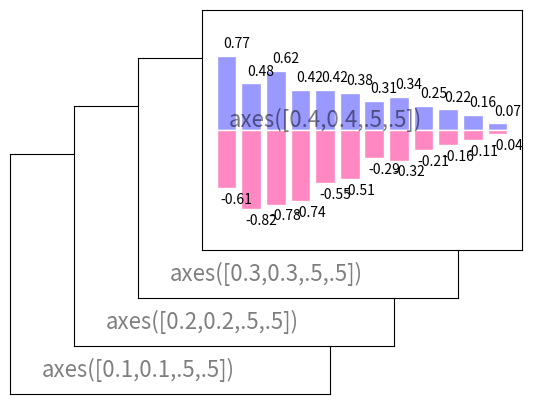

Reproduce this figure in Python.
#導入必要的模組
import numpy as np
import matplotlib.pyplot as plt
from mpl_toolkits.mplot3d import Axes3D


#決定底框
plt.axes([0.1,0.1,.5,.5])
#給定刻度
plt.xticks([]), plt.yticks([])
plt.text(0.1,0.1, 'axes([0.1,0.1,.5,.5])',ha='left',va='center',size=16,alpha=.5)

#決定第二層框
plt.axes([0.2,0.2,.5,.5])
plt.xticks([]), plt.yticks([])
plt.text(0.1,0.1, 'axes([0.2,0.2,.5,.5])',ha='left',va='center',size=16,alpha=.5)

#決定第三層框
plt.axes([0.3,0.3,.5,.5])
plt.xticks([]), plt.yticks([])
plt.text(0.1,0.1, 'axes([0.3,0.3,.5,.5])',ha='left',va='center',size=16,alpha=.5)

#決定第四層框
plt.axes([0.4,0.4,.5,.5])
plt.xticks([]), plt.yticks([])
plt.text(0.1,0.1, 'axes([0.4,0.4,.5,.5])',ha='left',va='center',size=16,alpha=.5)

plt.show()

#配置12 組 Bar
n = 12 
X = np.arange(n)

 #給定數學運算式
Y1 = (1-X/float(n)) * np.random.uniform(0.5,1.0,n)
Y2 = (1-X/float(n)) * np.random.uniform(0.5,1.0,n)

#指定上半部繪製區域, 給定 Bar 顏色, 邊界顏色
plt.bar(X, +Y1, facecolor='#9999ff', edgecolor='white')
# +Y 指的是 XY 四象限的第一象限

plt.bar(X, -Y2, facecolor='#FF88C2', edgecolor='white')

 #設定繪圖圖示區間
for x,y in zip(X,Y1):
    plt.text(x+0.4, y+0.05, '%.2f' % y, ha='center', va= 'bottom')
for x,y in zip(X,-Y2):
    plt.text(x+0.4, y-0.05, '%.2f' % y, ha='center', va= 'top')
 #設定Y軸區間
plt.ylim(-1.25,+1.25)
plt.show()

